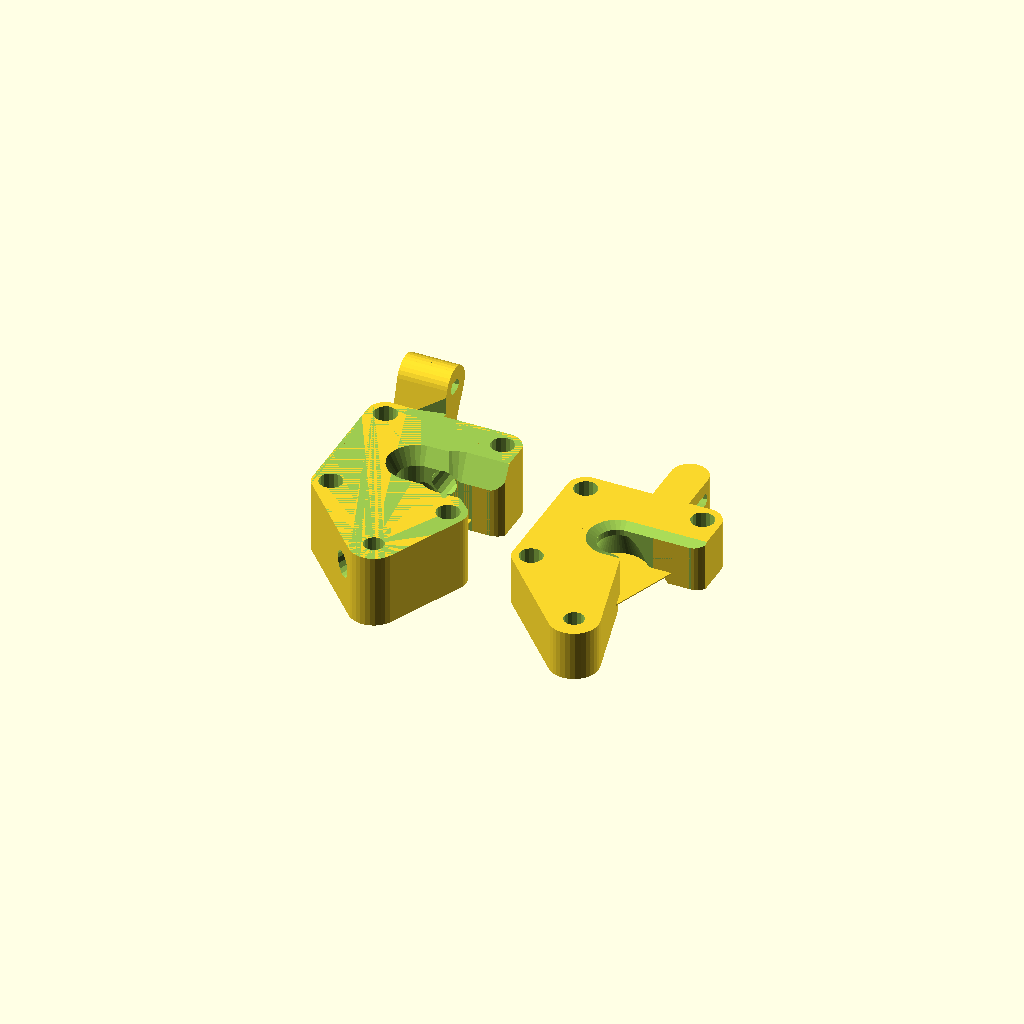
Cell 1: rendered with the file's own defaults.
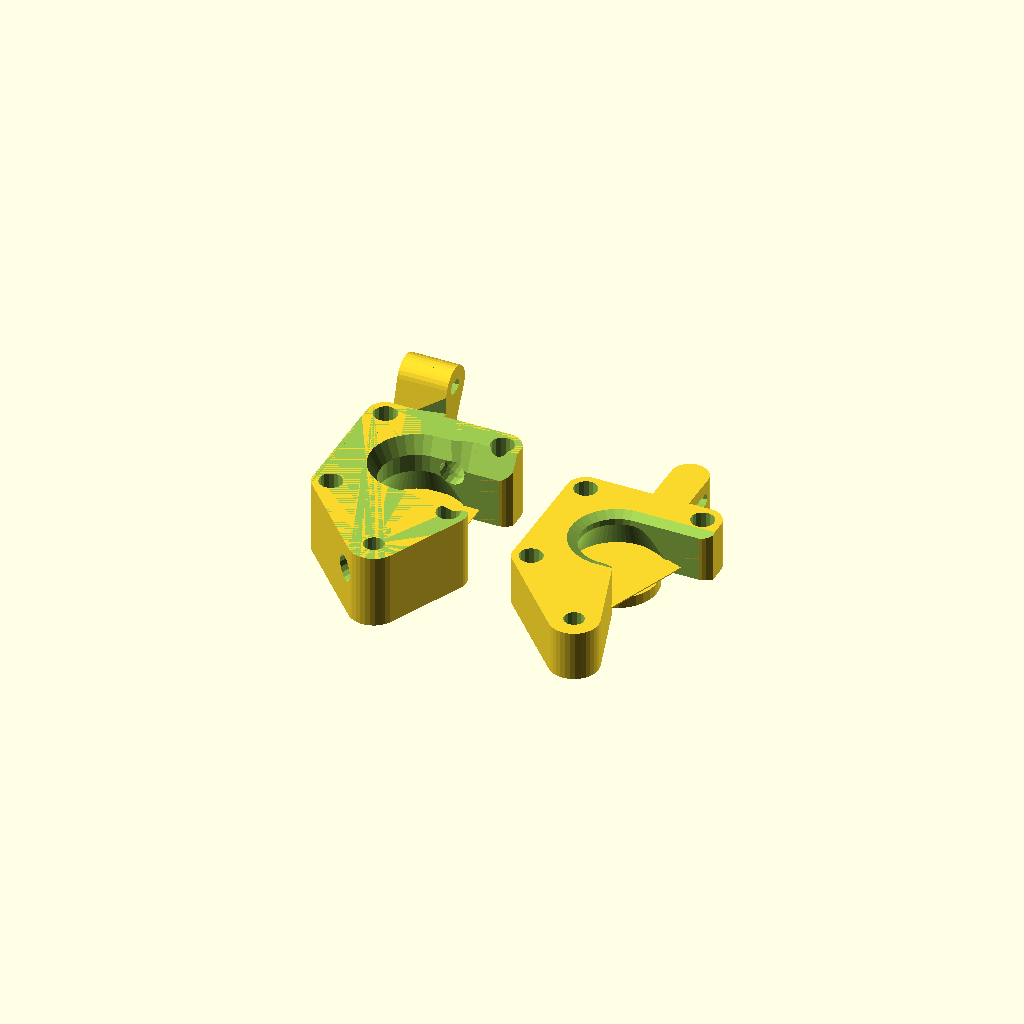
Cell 2 — hobbed_pulley_diam set to 18, the other parameters unchanged.
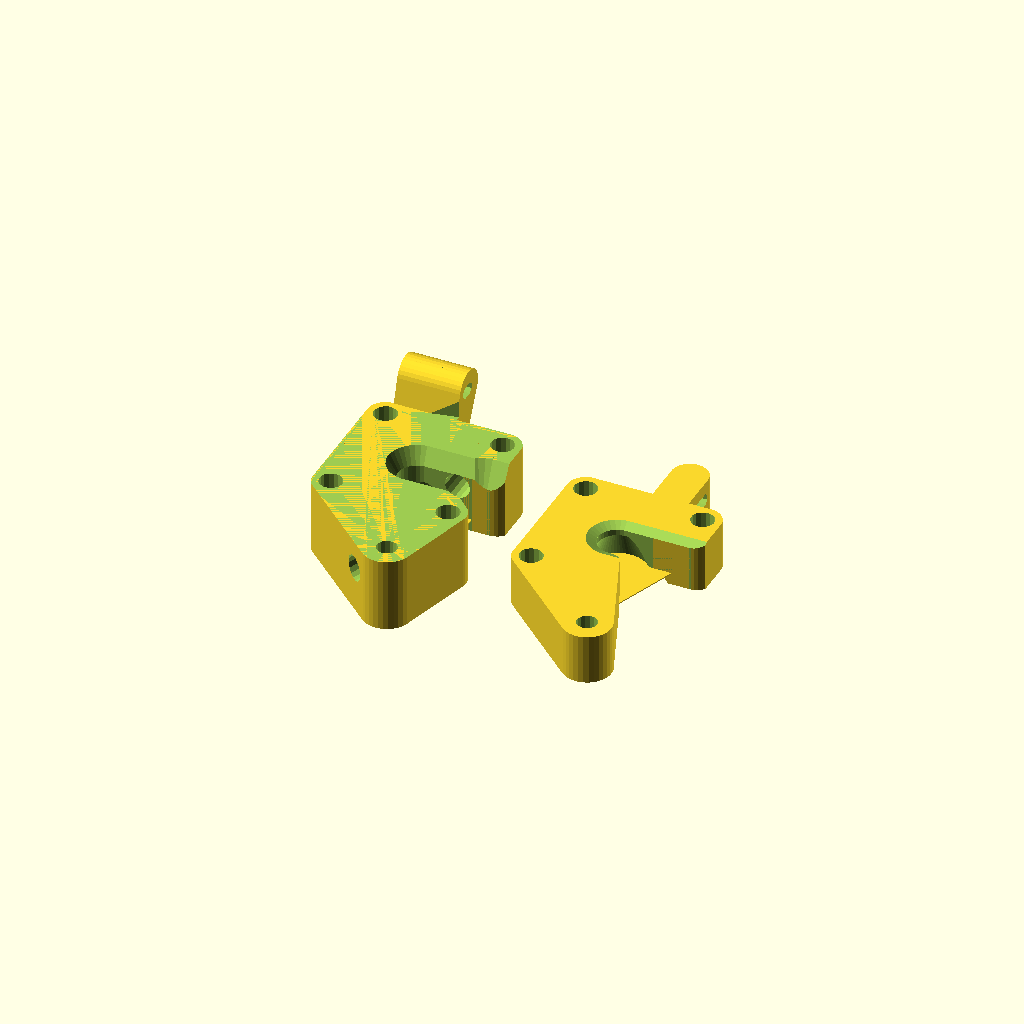
Cell 3: the same model with hobbed_pulley_effective_diam = 13.8.
One fixed orthographic camera (rotation 55°, 0°, 25°; colour scheme Cornfield) for every cell.
The OpenSCAD source (two_motor.scad):
include <config.scad>;
include <util.scad>;

/*

// ideas
printed circular bevel/dovetail so that the idler is prevented from falling out?
  idler would have a circular dovetail that sits in a negative space on the drive side (or vice versa)
  circular path with its origin at the hinge point

// TODO
bowden retainer void is too far in (hopefully fixed)
hobbed pulleys collide with extruder body when opening/closing (hopefully fixed)
motor hole mounts print horribly
hinge hole is too tight on an m5 bolt (gave it a bit more space, more resolution)

*/

// settings
hobbed_pulley_diam           = 9;
hobbed_pulley_effective_diam = 6.9;
hobbed_pulley_len            = 11;
hobbed_pulley_hob_diam       = 5;
hobbed_pulley_hob_to_base    = 8;
hobbed_area_opening          = hobbed_pulley_diam + 1;

bowden_tubing_diam        = 6.5;
bowden_retainer_inner     = 11;
bowden_retainer_body_diam = bowden_retainer_inner + 4;
filament_diam             = 3;
filament_opening_diam     = bowden_tubing_diam - 2;

resolution                   = 32;

extrusion_height = .3;
extrusion_width  = .6;

// positions

motor_x = motor_shaft_len/2 + motor_shoulder_height + 1;
motor_y = filament_diam/2 + hobbed_pulley_effective_diam/2;

motor_screw_head_opening = m3_nut_diam + 0.5;
rounded_diam           = motor_side - motor_hole_spacing;
rounded_diam           = motor_screw_head_opening + extrusion_width*6;
extruder_side          = motor_hole_spacing + rounded_diam;
motor_screw_length     = 10;
motor_screw_hole_depth = 3;
motor_mount_thickness  = motor_screw_length - motor_screw_hole_depth;

hinge_len            = motor_x;
hinge_gap            = 0.1;
hinge_diam           = 5;
hinge_nut_diam       = 8;
hinge_nut_outer_diam = 9;
hinge_opening_diam   = hinge_diam + hinge_gap*2;
hinge_body_diam      = max(hinge_opening_diam,hinge_nut_diam) + extrusion_width * 8;
hinge_pos_y          = front*(bowden_tubing_diam/2+extrusion_width*2+hinge_opening_diam/2);
hinge_pos_y          = 0;
hinge_pos_z          = -35;
hinge_offset         = bowden_retainer_body_diam/2;

drive_motor_x = (motor_x-hinge_offset/2) * right;
drive_motor_x = (hinge_offset) * right;
drive_motor_x = hobbed_pulley_hob_to_base + motor_shoulder_height + 2;
drive_motor_y = motor_y * rear;
drive_motor_z = 0;
idler_motor_x = (motor_x-2+hinge_offset) * left;
idler_motor_y = motor_y * front;
idler_motor_z = 0;

drive_side_height = abs(drive_motor_x) + hinge_offset;
idler_side_height = abs(idler_motor_x) - hinge_offset;

idler_nut_pos_x                 = left*(drive_side_height/2);
idler_nut_pos_x                 = left*(bowden_tubing_diam/2 + m3_diam/2 + 2);
idler_nut_pos_x                 = drive_motor_x-drive_side_height - m3_nut_diam/2 - 2;
idler_nut_pos_y                 = drive_motor_y+motor_hole_spacing/2;
idler_nut_pos_z                 = extruder_side/2 + 4 + m3_nut_diam/2;
idler_nut_angle_from_drive_side = 0;

idler_anchor_pos_x = 0;
idler_anchor_pos_x = 0;

show_drive_side = 1;
show_idler_side = 1;
show_bridges    = 1;
idler_assembly_angle     = 0;

module position_drive_motor() {
  translate([drive_motor_x,drive_motor_y,0]) {
    rotate([0,-90,0]) {
      children();
    }
  }
}

module cut_rounded_corner(diam,height=50) {
  translate([diam/2,diam/2,0]) {
    difference() {
      translate([-1,-1,0]) {
        cube([diam+1,diam+1,height],center=true);
      }
      hole(diam,height+1, resolution);
      translate([0,diam/2,0]) {
        cube([diam,diam,height+1],center=true);
      }
      translate([diam/2,0,0]) {
        cube([diam,diam,height+1],center=true);
      }
    }
  }
}

module position_idler_motor() {
  translate([idler_motor_x,idler_motor_y,0]) {
    rotate([0,90,0]) {
      children();
    }
  }
}

module base_body(main_height, hinge_pos_y, opening_side) {
  hole_dist = motor_hole_spacing/2;
  hull() {
    // main body
    for(d=[hole_dist]) {
      for(coords=[[0,d,-d],[0,-d,-d],[0,d,d],[0,-d,d]]) {
        translate(coords) {
          rotate([0,90,0]) {
            hole(rounded_diam,main_height,resolution);
          }
        }
      }
    }
    // hinge
    translate([0,hinge_pos_y,hinge_pos_z]) {
      rotate([0,90,0]) {
        hole(hinge_body_diam,main_height,resolution);
      }
    }
  }
}

module base_holes(main_height, hinge_pos_y, opening_side) {
  // motor shoulder
  rotate([0,90,0]) {
    hole(motor_shoulder_diam,(motor_shoulder_height+1)*2,resolution*2);
    //hole(hobbed_area_opening,(abs(drive_motor_x)-filament_diam/2)*2,resolution*2);
  }

  hull() {
    // clearance for drive-side grub screw
    rotate([0,90,0]) {
      hole(hobbed_area_opening,(abs(drive_motor_x)-filament_diam/2)*2,resolution*2);
      hole(hobbed_area_opening+6,(motor_shoulder_height+1)*2,resolution*2);
    }
  }

  // bevel the shoulder hole
  translate([-.5*opening_side,0]) {
    hull() {
      rotate([0,90,0]) {
        hole(motor_shoulder_diam+extrusion_width*2,1,resolution*2);
        hole(motor_shoulder_diam,1+extrusion_width*3,resolution*2);
      }
    }
  }

  // clearance for idler-side grub screw
  translate([opening_side*(main_height+1),0,0]) {
    hull() {
      rotate([0,90,0]) {
        hole(hobbed_area_opening+5,2,resolution);
        hole(hobbed_area_opening,main_height-hinge_offset/2+2-bowden_tubing_diam-extrusion_height*2,resolution);
      }
      translate([0,motor_side*opening_side,0]) {
        rotate([0,90,0]) {
          hole(hobbed_area_opening+5,2,resolution);
          hole(hobbed_area_opening,main_height-hinge_offset/2+2-bowden_tubing_diam-extrusion_height*2,resolution);
        }
      }
    }
  }

  // hobbed pulley area
  translate([opening_side*main_height/2,0,0]) {
    hull() {
      for(coords=[[0,0,0],[0,opening_side*motor_side/2,0]]) {
        translate(coords) {
          rotate([0,90,0]) {
            hole(hobbed_area_opening,main_height+1,resolution);
          }
        }
      }
    }

    // round the pulley area opening
    for(side=[top]) {
      translate([0,opening_side*motor_side/2,side*(hobbed_area_opening)/2]) {
        rotate([0,0,90+90*opening_side]) {
          rotate([0,90*-side,0]) {
            cut_rounded_corner(rounded_diam);
          }
        }
      }
    }
  }

  // motor screw holes
  for(y=[front,rear]) {
    for(z=[top,bottom]) {
      translate([main_height*opening_side,motor_hole_spacing/2*y,motor_hole_spacing/2*z]) {
        rotate([0,90,0]) {
          hole(m3_diam,motor_len*2,16);
          translate([0,0,10*opening_side]) {
            hole(motor_screw_head_opening,(main_height-motor_mount_thickness)*2+20,16);
          }
        }
      }
      translate([0,motor_hole_spacing/2*y,motor_hole_spacing/2*z]) {
        translate([-.5*opening_side,0,0]) {
          rotate([0,90,0]) {
            hull() {
              hole(m3_diam+extrusion_width*2,1,16);
              hole(m3_diam,1+extrusion_width*3,16);
            }
          }
        }
      }
    }
  }

  // hinge void
  translate([0,hinge_pos_y,hinge_pos_z]) {
    rotate([0,90,0]) {
      hole(hinge_opening_diam,main_height*2+1,16);
    }

    translate([-.5*opening_side,0,0]) {
      rotate([0,90,0]) {
        hull() {
          hole(hinge_opening_diam+extrusion_width*2,1,16);
          hole(hinge_opening_diam,1+extrusion_width*3,16);
        }
      }
    }
  }

  hinge_radius = -hobbed_area_opening/2-hinge_pos_z;
  /*
  % translate([0,hinge_pos_y,hinge_pos_z]) {
    rotate([0,90,0]) {
      hole(hinge_radius*2,4,resolution);
      hole(abs(hinge_pos_z)*2,1,resolution);
    }
  }
  */
}

module base_bridges(main_height, hinge_pos_y, opening_side) {
  translate([opening_side*(motor_shoulder_height+1+extrusion_height/2),0,0]) {
    rotate([0,90,0]) {
      cube([motor_shoulder_diam+1,motor_shoulder_diam+1,extrusion_height],center=true);
    }
  }
  translate([opening_side*(motor_shoulder_height+1)/2,0,0]) {
    rotate([0,90,0]) {
      hole(hobbed_area_opening+2,motor_shoulder_height+1,resolution);
    }
  }
}

module idler_screw_holes() {
  hull() {
    for(side=[0,bottom]) {
      rotate([-5*side,0,0]) {
        translate([0,0,0]) {
          rotate([90,0,0]) {
            translate([0,0,-rounded_diam/4+1-0.05]) {
              hole(m3_nut_diam+.1, rounded_diam/2+2, 6);
            }
          }
        }
      }
    }
  }
  hull() {
    for(side=[0,bottom]) {
      rotate([-5*side,0,0]) {
        translate([0,0,0]) {
          rotate([90,0,0]) {
            translate([0,0,motor_side]) {
              hole(m3_diam+.1, motor_side*2, 8);
            }
          }
        }
      }
    }
  }
}

module drive_side() {
  drive_hinge_pos_y = -drive_motor_y + hinge_pos_y;
  main_height       = drive_side_height;
  filament_pos_x    = -drive_motor_x;
  filament_pos_y    = -drive_motor_y;

  module pos_zero() {
    translate([-drive_motor_x,-drive_motor_y,0]) {
      children();
    }
  }

  module pos_idler() {
    pos_zero() {
      translate([idler_nut_pos_x,idler_nut_pos_y,idler_nut_pos_z]) {
        children();
      }
    }
  }

  module body() {
    idler_screw_body_len = motor_hole_spacing/2+motor_y-bowden_tubing_diam/2-4;

    translate([-main_height/2,0,0]) {
      translate([0,motor_hole_spacing/2-idler_screw_body_len/2,0]) {
        hull() {
          translate([-drive_motor_x+main_height/2+idler_nut_pos_x,0,idler_nut_pos_z]) {
            rotate([90,0,0]) {
              hole(m3_nut_diam+extrusion_width*8,idler_screw_body_len,resolution);
            }
          }
          translate([0,0,motor_hole_spacing/2+rounded_diam/2-0.05]) {
            cube([main_height,idler_screw_body_len,0.1],center=true);
          }
        }
        translate([0,0,extruder_side/2-rounded_diam]) {
          //cube([main_height,idler_screw_body_len,rounded_diam*2],center=true);
        }
      }
      intersection() {
        base_body(main_height, drive_hinge_pos_y, front);
        union() {
          translate([0,0,motor_side/2]) {
            cube([main_height*2,motor_side+1,motor_side],center=true);
          }
          hull() {
            translate([0,motor_side/2+hobbed_area_opening/2,-motor_side/2]) {
              cube([main_height*2,motor_side,motor_side],center=true);
            }
            translate([0,-motor_x/2-2,-hobbed_area_opening/2-rounded_diam/2]) {
              rotate([0,90,0]) {
                hole(rounded_diam,main_height+1,resolution);
              }
            }
            translate([0,drive_hinge_pos_y,hinge_pos_z]) {
              rotate([0,90,0]) {
                hole(hinge_body_diam,main_height+1,resolution);
              }
            }
            translate([0,-motor_hole_spacing/2,-motor_hole_spacing/2]) {
              rotate([0,90,0]) {
                hole(rounded_diam,main_height+1,resolution);
              }
            }
          }
        }
      }
    }
  }

  module bowden_retainer_void() {
    translate([0,0,10]) {
      hole(8,20);
    }

    hull() {
      translate([0,0,2]) {
        hole(bowden_retainer_inner,4);
      }
      translate([0,0,6]) {
        hole(8,2);
      }
    }
  }

  module holes() {
    base_holes(main_height, drive_hinge_pos_y, front);
    bowden_retainer_lip = extrusion_width*2;

    bottom_tubing_r = (motor_side*1.25)/2;
    angle_of_bottom_tubing_exit = 20;

    vertical_length = 5;

    // filament path
    translate([filament_pos_x,filament_pos_y,0]) {
      // bowden retainer holes
      translate([0,0,extruder_side/2-8]) {
        bowden_retainer_void();
      }

      // hotend-side bowden tubing path
      translate([0,0,motor_side/2]) {
        hole(bowden_tubing_diam,motor_side,16);
      }

      // for debugging the spool side bowden tube
      translate([-main_height/2,0,0]) {
        //cube([main_height,motor_side*2,motor_side*2],center=true);
      }

      translate([0,0,-hobbed_area_opening/2-vertical_length/2]) {
        hole(filament_opening_diam,vertical_length+0.05,16);
      }

      // spool side tubing
      translate([0,bottom_tubing_r,-hobbed_area_opening/2-vertical_length]) {
        intersection() {
          rotate([0,90,0]) {
            rotate_extrude($fn=resolution*3) {
              translate([bottom_tubing_r,0]) {
                accurate_circle(filament_opening_diam,16);
              }
            }
          }

          translate([0,-motor_side/2,-motor_side/2]) {
           cube([motor_side,motor_side,motor_side],center=true);
          }

          rotate([angle_of_bottom_tubing_exit,0,0]) {
            translate([0,-motor_side/2,motor_side/2]) {
             cube([motor_side,motor_side,motor_side+1],center=true);
            }
          }
        }

        rotate([angle_of_bottom_tubing_exit,0,0]) {
          translate([0,-bottom_tubing_r,-motor_side/2]) {
            hole(bowden_tubing_diam,motor_side,16);
          }
        }
      }
    }

    // idler side grub screw
    translate([front*(main_height+1),front*motor_y*2,0]) {
      hull() {
        rotate([0,90,0]) {
          hole(hobbed_area_opening+8,2,resolution);
          hole(hobbed_area_opening,main_height-hinge_offset/2+2-bowden_tubing_diam/2,resolution);
        }
        translate([0,motor_side*front,0]) {
          rotate([0,90,0]) {
            hole(hobbed_area_opening+8,2,resolution);
            hole(hobbed_area_opening,main_height-hinge_offset/2+2-bowden_tubing_diam/2,resolution);
          }
        }
      }
    }

    pos_idler() {
      idler_screw_holes();
    }

    // idler arc clearance
    idler_clearance_radius = sqrt(pow(-hinge_pos_z+motor_hole_spacing/2+rounded_diam/2,2)+pow(motor_hole_spacing/2+rounded_diam/2,2)) - 2;
    translate([-main_height-10,-drive_motor_y,hinge_pos_z]) {
      rotate([0,90,0]) {
        hole(idler_clearance_radius*2,20,resolution);
      }
    }
  }

  module bridges() {
    base_bridges(main_height, drive_hinge_pos_y, front);
  }

  difference() {
    body();
    holes();
  }
  if (show_bridges) {
    bridges();
  }
}

module idler_side() {
  idler_hinge_pos_y = -idler_motor_y + hinge_pos_y;
  main_height       = idler_side_height;

  module pos_zero() {
    translate([-idler_motor_x,-idler_motor_y,-idler_motor_z]) {
      children();
    }
  }

  module pos_idler() {
    pos_zero() {
      translate([idler_nut_pos_x,idler_nut_pos_y,idler_nut_pos_z]) {
        children();
      }
    }
  }

  module body() {
    translate([main_height/2,0,0]) {
      intersection() {
        base_body(main_height, idler_hinge_pos_y);
        union() {
          translate([0,0,motor_side/2]) {
            cube([main_height*2,motor_side,motor_side],center=true);
          }
          translate([0,-motor_side/2,0]) {
            cube([main_height*2,motor_side,motor_side],center=true);
          }
          hull() {
            translate([0,-motor_hole_spacing/2,-motor_hole_spacing/2]) {
              rotate([0,90,0]) {
                hole(rounded_diam,main_height+1,resolution);
              }
            }
            translate([0,0,-hobbed_area_opening/2-rounded_diam/2]) {
              rotate([0,90,0]) {
                hole(rounded_diam,main_height+1,resolution);
              }
            }
            translate([0,idler_hinge_pos_y,hinge_pos_z]) {
              rotate([0,90,0]) {
                hole(hinge_body_diam,main_height+1,resolution);
              }
            }
          }
        }
      }
    }

    idler_latch_width = abs(idler_motor_x) + idler_nut_pos_x + m3_diam/2 + extrusion_width*8;
    idler_latch_width = idler_side_height;
    hull() {
      translate([0,0,0]) {
        translate([idler_latch_width/2,rounded_diam/2,0]) {
          translate([0,0,idler_nut_pos_z+4]) {
            rotate([0,90,0]) {
              hole(rounded_diam,idler_latch_width,resolution);
            }
          }
          translate([0,0,0]) {
            rotate([0,90,0]) {
              hole(rounded_diam,idler_latch_width,resolution);
            }
          }
        }
      }
    }
  }

  module holes() {
    base_holes(main_height, idler_hinge_pos_y, rear);

    pos_idler() {
      hull() {
        for(side=[top,bottom]) {
          translate([0,0,2*side]) {
            rotate([90,0,0]) {
              hole(m3_diam,motor_side*3,8);
            }
          }
        }
      }
    }
  }

  module bridges() {
    opening_side = rear;
    translate([opening_side*(motor_shoulder_height+1+extrusion_height/2),0,0]) {
      rotate([20*-opening_side,0,0]) {
        rotate([0,90,0]) {
          translate([0,2*-opening_side,0]) {
            cube([motor_shoulder_diam+1,motor_shoulder_diam,extrusion_height],center=true);
          }
        }
      }
    }
    translate([opening_side*(motor_shoulder_height+1)/2,0,0]) {
      rotate([0,90,0]) {
        hole(hobbed_area_opening+2,motor_shoulder_height+1,resolution);
      }
    }
  }

  difference() {
    body();
    holes();
  }
  if (show_bridges) {
    bridges();
  }
}

module hobbed_pulley() {
  hob_rounded_radius = hobbed_pulley_effective_diam/2 + hobbed_pulley_hob_diam/2;

  difference() {
    translate([0,0,hobbed_pulley_len/2 - hobbed_pulley_hob_to_base]) {
      hole(hobbed_pulley_diam,hobbed_pulley_len,resolution);
    }

    rotate_extrude() {
      translate([hob_rounded_radius,0]) {
        circle(r=hobbed_pulley_hob_diam/2,$fn=resolution);
      }
    }
  }
}

module assembly() {
  // filament path
  % hole(filament_diam, motor_side*2, resolution);

  // idler screw
  % translate([idler_nut_pos_x,idler_nut_pos_y,idler_nut_pos_z]) {
    rotate([90,0,0]) {
      hole(m3_nut_diam, 3, 6);
      translate([0,0,15]) {
        hole(m3_diam, 30, resolution);
      }
    }
  }

  if (show_drive_side) {
    translate([drive_motor_x+0.05,drive_motor_y,drive_motor_z]) {
      color("orange") drive_side();
    }

    translate([0.05,0,0]) {
      position_drive_motor() {
        if (show_motors) {
          % motor();
        }

        translate([0,0,drive_motor_x]) {
          % color("silver") hobbed_pulley();
        }
      }
    }
  }

  if (show_idler_side) {
    translate([idler_motor_x-0.05,0,hinge_pos_z]) {
      rotate([idler_assembly_angle,0,0]) {
        translate([0,idler_motor_y,-hinge_pos_z]) {
          color("lightblue") idler_side();
        }
      }
    }
    translate([-0.05,0,0]) {
      position_idler_motor() {
        if (show_motors) {
          % motor();
        }

        translate([0,0,-idler_motor_x]) {
          % color("silver") hobbed_pulley();
        }
      }
    }
  }
}

module plate() {
  min_dist_between_parts = 5;
  translate([-motor_side/2-min_dist_between_parts,0,0]) {
    rotate([0,0,90]) {
      rotate([0,90,0]) {
        drive_side();
      }
    }
  }
  translate([motor_side/2+min_dist_between_parts,0,0]) {
    rotate([0,0,-90]) {
      rotate([0,-90,0]) {
        idler_side();
      }
    }
  }
}

//assembly();
plate();
Parameter table extracted from the source (name, type, default, range or options):
hobbed_pulley_diam: number, default 9
hobbed_pulley_effective_diam: number, default 6.9
hobbed_pulley_len: number, default 11
hobbed_pulley_hob_diam: number, default 5
hobbed_pulley_hob_to_base: number, default 8
bowden_tubing_diam: number, default 6.5
bowden_retainer_inner: number, default 11
filament_diam: number, default 3
resolution: number, default 32
extrusion_height: number, default 0.3
extrusion_width: number, default 0.6
motor_screw_length: number, default 10
motor_screw_hole_depth: number, default 3
hinge_gap: number, default 0.1
hinge_diam: number, default 5
hinge_nut_diam: number, default 8
hinge_nut_outer_diam: number, default 9
hinge_pos_y: number, default 0
hinge_pos_z: number, default -35
drive_motor_z: number, default 0
idler_motor_z: number, default 0
idler_nut_angle_from_drive_side: number, default 0
idler_anchor_pos_x: number, default 0
show_drive_side: number, default 1
show_idler_side: number, default 1
show_bridges: number, default 1
idler_assembly_angle: number, default 0
